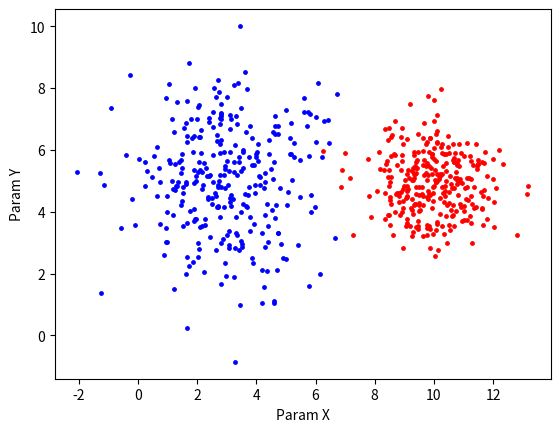

Reproduce this figure in Python.
import numpy as np
import matplotlib.pyplot as plt


def plot_samples(sample1, sample2):
    plt.xlabel('Param X')
    plt.ylabel('Param Y')
    plt.scatter(sample1[0], sample1[1], color='blue', marker='o', s=6)
    plt.scatter(sample2[0], sample2[1], color='red', marker='o', s=6)
    plt.show()


def get_prior_probability(l_y, l):
    return l_y/l


# Исходные данные
mu_1 = [3.0, 5.0]
std_1 = np.matrix([[3.0, 0.0], [0.0, 3.0]], dtype=float)
n = 300
mu_2 = [10.0, 5.0]
std_2 = np.matrix([[1.0, 0.0], [0.0, 1.0]], dtype=float)

samples_1 = np.random.multivariate_normal(mu_1, std_1, n)
samples_2 = np.random.multivariate_normal(mu_2, std_2, n)

x1 = samples_1[:, 0]
y1 = samples_1[:, 1]

x2 = samples_2[:, 0]
y2 = samples_2[:, 1]
plot_samples([x1, y1], [x2, y2])

print(x2)
